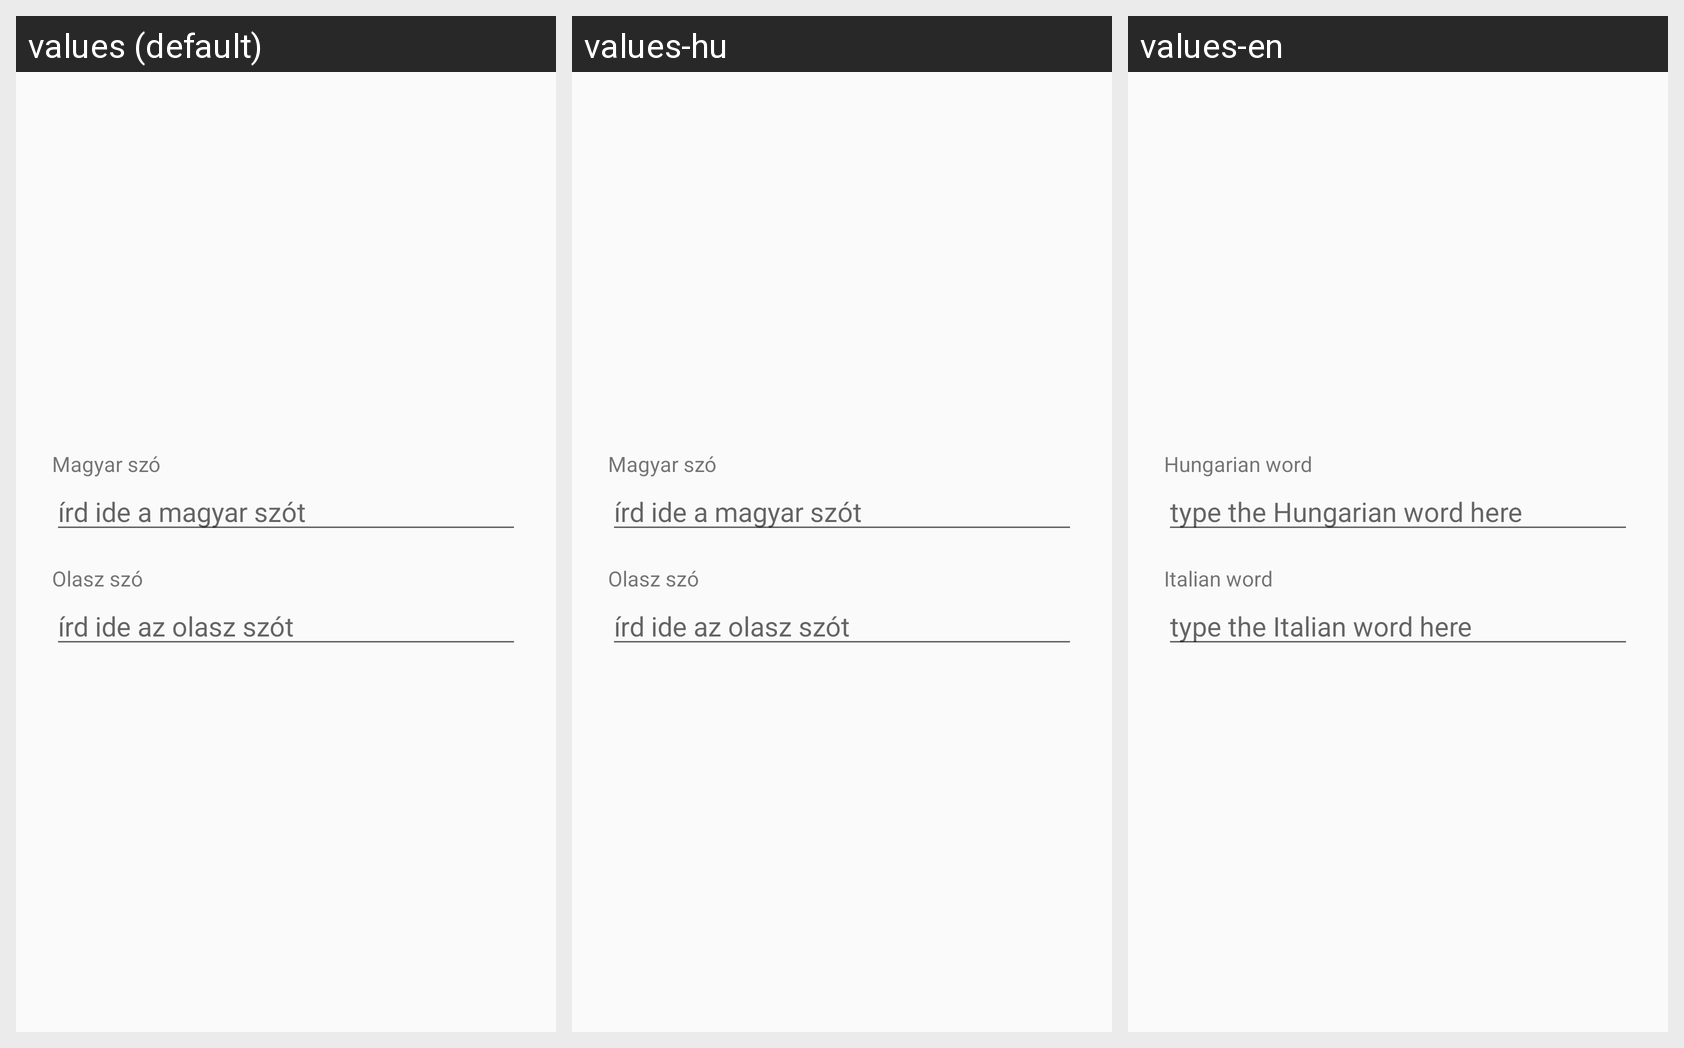

Here is an Android app screen in its default locale and in the app's own translations. Write out the translated-string differences for the strings that appear on this screen.
Android screen res/layout/dialog_new_translation.xml rendered under 3 locales, left to right: values (default), values-hu, values-en. Device: Nexus 5 (rendered at 1080×1920; each locale shown at half size, 540×960, under a caption strip naming it); theme AppTheme.
Strings drawn on this screen, with the default value and each locale's value (text and hints the layout hard-codes appear in the picture but are not listed):

hungarian_word
  values: Magyar szó
  values-hu: Magyar szó
  values-en: Hungarian word

hungarian_word_hint
  values: írd ide a magyar szót
  values-hu: írd ide a magyar szót
  values-en: type the Hungarian word here

italian_word
  values: Olasz szó
  values-hu: Olasz szó
  values-en: Italian word

italian_word_hint
  values: írd ide az olasz szót
  values-hu: írd ide az olasz szót
  values-en: type the Italian word here
